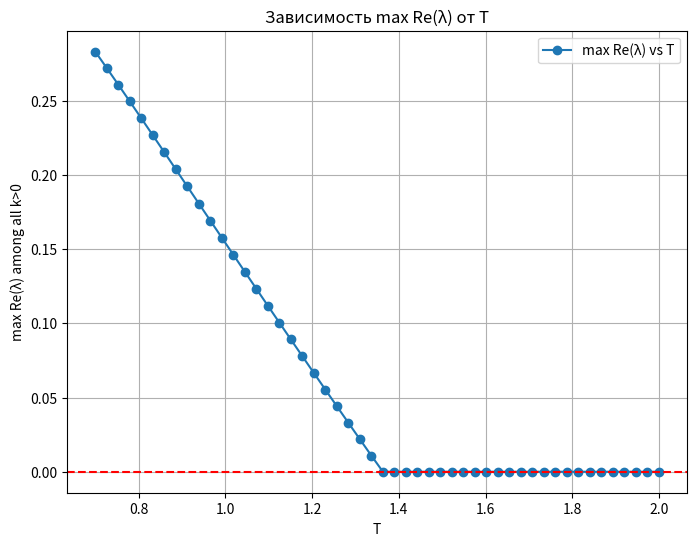

Recreate this plot in Python.
"""
extended_stability.py

Скрипт, в котором:
1) Учитывается длина кольца L_ring;
2) Для каждой пары (N,T) решается уравнение равновесия:
   (v_e / v0)^delta + [ (s0 + T v_e) / (L_ring / N) ]^2 = 1,
   чтобы найти v_e;
3) Вычисляются A,B,C, потом ищется max Re(lambda) по k>0;
4) Рисуется график зависимости.

Зависимые параметры (при желании) можно изменять.
"""

import numpy as np
import matplotlib.pyplot as plt
import cmath
from math import sqrt

def solve_equilibrium(v0, delta, a, b, T, s0, L_ring, L_car, N):
    """
    Решаем:
      (v_e / v0)^delta + [ (s0 + T v_e)/ s_e]^2 = 1
    где s_e= (L_ring - N*L_car)/ N.
    (Если (N*L_car) >= L_ring, s_e <=0 => нет решения)
    Используем дихотомию по v_e.
    """

    # 1) Считаем s_e
    s_e = (L_ring - N*L_car)/ N
    if s_e <= 0:
        # Физически нет места
        return None, None

    # 2) Решаeм (v_e / v0)^δ + [ (s0 + T v_e)/ s_e]^2=1
    left, right = 0.0, 1.5*v0
    eps = 1e-4
    max_iter = 1000
    iter_count = 0

    while (right-left) > eps and iter_count < max_iter:
        mid = 0.5*(left+ right)
        eq_val = (mid/ v0)**delta + ((s0+ T*mid)/ s_e)**2
        if eq_val > 1.0:
            right = mid
        else:
            left = mid
        iter_count += 1
    
    v_e = 0.5*(left+ right)

    # Проверяем точно ли eq_val близко к 1
    check_val = (v_e/ v0)**delta + ((s0+ T*v_e)/ s_e)**2
    if abs(check_val - 1.0) > 0.05:
        return None, None

    return v_e, s_e


def calc_sstar(v, dv, T, s0, a, b):
    """
    s*(v, dv) = s0 + T v + v(- dv)/(2 sqrt(a b))
    """
    return s0 + T*v + v*(-dv)/(2.0*sqrt(a*b))

def calc_A(v_e,v0,delta,a,T,s0,s_e):
    """
    A = ∂F/∂v при (v=v_e, s=s_e, Δv=0).
    F = a [ 1-(v/v0)^delta - (s^*/ s)^2 ]
    s^*(v, 0)= s0 + T v
    """
    s_star = s0 + T*v_e
    term1 = - delta * (v_e/v0)**(delta-1) / v0
    term2 = -2.0 * (s_star/(s_e**2)) * T
    return a*(term1 + term2)

def calc_B(v_e,v0,delta,a,b,T,s0,s_e):
    """
    B = ∂F/∂(Δv) при (v=v_e, s=s_e, Δv=0)
    B= a [ -2(s^*/ s^2)(∂ s^*/ ∂(Δv)) ]
    """
    s_star= s0 + T*v_e
    ds_dDv= - v_e/(2.0*sqrt(a*b))
    return a * (-2.0 * (s_star/(s_e**2))* ds_dDv)

def calc_C():
    """
    В классической IDM/EIDM C=0, 
    так как s^* не зависит явно от s.
    """
    return 0.0

def solve_lambda(k, A, B, C):
    """
    Решает квадр. уравнение: λ^2 = λ[A + B(1 - e^{-i k}) ] + C(e^{-i k}-1).
    """
    e_negik= cmath.exp(-1j*k)
    # перепишем: λ^2 - λ [ A + B(1- e^{-i k}) ] - C( e^{-i k}-1 )=0
    p= - (A+ B*(1-e_negik))  # при λ^2 + pλ + q=0
    q= - C*(e_negik-1)
    disc= p**2 - 4.0*q
    lam1= (-p+ cmath.sqrt(disc))/ 2.0
    lam2= (-p- cmath.sqrt(disc))/ 2.0
    return lam1, lam2

def compute_max_re_lambda(N, A, B, C):
    """
    Ищем max Re(λ) для k= 2π m/N, m=1..N-1.
    """
    best_k= None
    best_re= -1e9
    for m in range(1, N):
        k_val= 2.0*np.pi*m/N
        lam1, lam2= solve_lambda(k_val, A,B,C)
        re1, re2= lam1.real, lam2.real
        if re1> best_re:
            best_re= re1
            best_k= k_val
        if re2> best_re:
            best_re= re2
            best_k= k_val
    return best_k, best_re

def main(param_to_vary='N', param_range=None):
    """
    Анализ системы с возможностью выбора параметра для варьирования.
    
    :param param_to_vary: параметр для варьирования ('N', 'L_ring', 'a', 'b', 'v0', 'delta', 's0', 'T')
    :param param_range: диапазон значений для выбранного параметра (если None, используется значение по умолчанию)
    """
    # Базовые параметры
    base_params = {
        'L_ring': 3137.4,
        'L_car': 5.0,
        'a': 2.6,
        'b': 4.5,
        'v0': 20.0,
        'delta': 0.5,
        's0': 2.0,
        'T': 2,
        'N': 144  # базовое значение N
    }
    
    # Если диапазон не указан, используем значения по умолчанию
    if param_range is None:
        if param_to_vary == 'N':
            param_range = np.arange(36, 144, 1)
        elif param_to_vary == 'L_ring':
            param_range = np.linspace(2000, 4000, 50)
        elif param_to_vary == 'a':
            param_range = np.linspace(1.0, 4.0, 50)
        elif param_to_vary == 'b':
            param_range = np.linspace(2.0, 6.0, 50)
        elif param_to_vary == 'v0':
            param_range = np.linspace(15.0, 25.0, 50)
        elif param_to_vary == 'delta':
            param_range = np.linspace(0.3, 0.7, 50)
        elif param_to_vary == 's0':
            param_range = np.linspace(1.0, 3.0, 50)
        elif param_to_vary == 'T':
            param_range = np.linspace(0.3, 0.7, 50)
        else:
            raise ValueError(f"Неизвестный параметр для варьирования: {param_to_vary}")
    
    re_lambda_list = []
    
    for param_value in param_range:
        # Создаем копию базовых параметров и меняем нужный параметр
        current_params = base_params.copy()
        current_params[param_to_vary] = param_value
        
        # 1) Решаем уравнение равновесия => v_e
        v_e, s_e = solve_equilibrium(
            current_params['v0'], 
            current_params['delta'], 
            current_params['a'],
            current_params['b'], 
            current_params['T'], 
            current_params['s0'], 
            current_params['L_ring'],
            current_params['L_car'],  
            current_params['N']
        )
        
        # Проверяем, нашли ли мы решение
        if v_e is None or s_e is None:
            print(f"Предупреждение: не найдено решение для {param_to_vary} = {param_value}")
            continue
        
        # 3) находим A,B,C
        A_val = calc_A(v_e, current_params['v0'], current_params['delta'], 
                      current_params['a'], current_params['T'], 
                      current_params['s0'], s_e)
        B_val = calc_B(v_e, current_params['v0'], current_params['delta'], 
                      current_params['a'], current_params['b'], 
                      current_params['T'], current_params['s0'], s_e)
        C_val = calc_C()
        
        # 4) max Re(λ)
        best_k, best_re = compute_max_re_lambda(current_params['N'], A_val, B_val, C_val)
        re_lambda_list.append(best_re)
    
    # Рисуем
    plt.figure(figsize=(8, 6))
    plt.plot(param_range, re_lambda_list, 'o-', label=f'max Re(λ) vs {param_to_vary}')
    plt.axhline(0, color='red', linestyle='--')
    plt.xlabel(f'{param_to_vary}')
    plt.ylabel('max Re(λ) among all k>0')
    plt.title(f'Зависимость max Re(λ) от {param_to_vary}')
    plt.grid(True)
    plt.legend()
    plt.show()

if __name__ == '__main__':
    # Пример использования:
    # main('N')  # варьирование N
    main('T', np.linspace(0.7, 2, 50))  # варьирование T с заданным диапазоном
    # main('s0', np.linspace(2.0, 4.0, 200))  # варьирование s0 от 2.0 до 4.0
